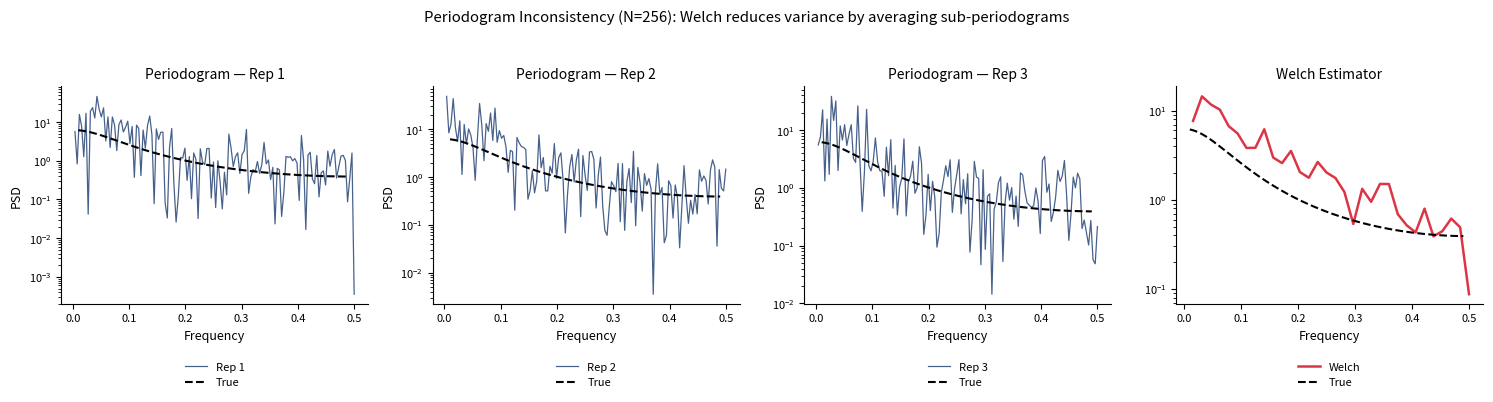

Here is the Python script that generated this plot:
!pip install matplotlib numpy scipy statsmodels pywt -q

import os
import numpy as np
import matplotlib.pyplot as plt
from scipy.signal import periodogram, welch

# Style configuration
COLORS = {
    'blue':   '#1A3A6E',
    'red':    '#DC3545',
    'green':  '#2E7D32',
    'orange': '#E67E22',
    'gray':   '#666666',
    'purple': '#8E44AD',
}

plt.rcParams.update({
    'axes.facecolor':     'none',
    'figure.facecolor':   'none',
    'savefig.transparent': True,
    'axes.spines.top':    False,
    'axes.spines.right':  False,
    'axes.grid':          False,
    'font.size':          9,
    'axes.labelsize':     9,
    'axes.titlesize':     10,
    'legend.fontsize':    8,
    'xtick.labelsize':    8,
    'ytick.labelsize':    8,
})

# Chart: ch12_quiz2_inconsistency
# Three replicates of periodogram vs Welch estimator
rng = np.random.default_rng(99)
phi = 0.6
N = 256
true_psd = lambda f: 1.0 / (1 - 2*phi*np.cos(2*np.pi*f) + phi**2)
f_t = np.linspace(0.01, 0.49, 300)

fig, axes = plt.subplots(1, 4, figsize=(15, 4))
for i in range(3):
    eps = rng.normal(0, 1, N + 50)
    x = np.zeros(N + 50)
    for t in range(1, N+50): x[t] = phi*x[t-1] + eps[t]
    x = x[50:]
    f, p = periodogram(x)
    axes[i].semilogy(f[1:], p[1:], color=COLORS['blue'], lw=0.9, alpha=0.8, label=f'Rep {i+1}')
    axes[i].semilogy(f_t, true_psd(f_t), 'k--', lw=1.5, label='True')
    axes[i].set_title(f'Periodogram — Rep {i+1}')
    axes[i].set_xlabel('Frequency'); axes[i].set_ylabel('PSD')
    axes[i].spines[['top','right']].set_visible(False)
    axes[i].set_facecolor('none')
    axes[i].legend(loc='upper center', bbox_to_anchor=(0.5,-0.22), ncol=1, frameon=False)

eps = rng.normal(0, 1, N + 50)
x = np.zeros(N + 50)
for t in range(1, N+50): x[t] = phi*x[t-1] + eps[t]
x = x[50:]
f_w, p_w = welch(x, nperseg=64)
axes[3].semilogy(f_w[1:], p_w[1:], color=COLORS['red'], lw=1.8, label='Welch')
axes[3].semilogy(f_t, true_psd(f_t), 'k--', lw=1.5, label='True')
axes[3].set_title('Welch Estimator')
axes[3].set_xlabel('Frequency')
axes[3].spines[['top','right']].set_visible(False)
axes[3].set_facecolor('none')
axes[3].legend(loc='upper center', bbox_to_anchor=(0.5,-0.22), ncol=1, frameon=False)

fig.patch.set_alpha(0)
plt.suptitle('Periodogram Inconsistency (N=256): Welch reduces variance by averaging sub-periodograms', y=1.04)
plt.tight_layout()
plt.savefig('ch12_quiz2_inconsistency.pdf', bbox_inches='tight', dpi=150)
plt.savefig('ch12_quiz2_inconsistency.png', bbox_inches='tight', dpi=150)
plt.show()
